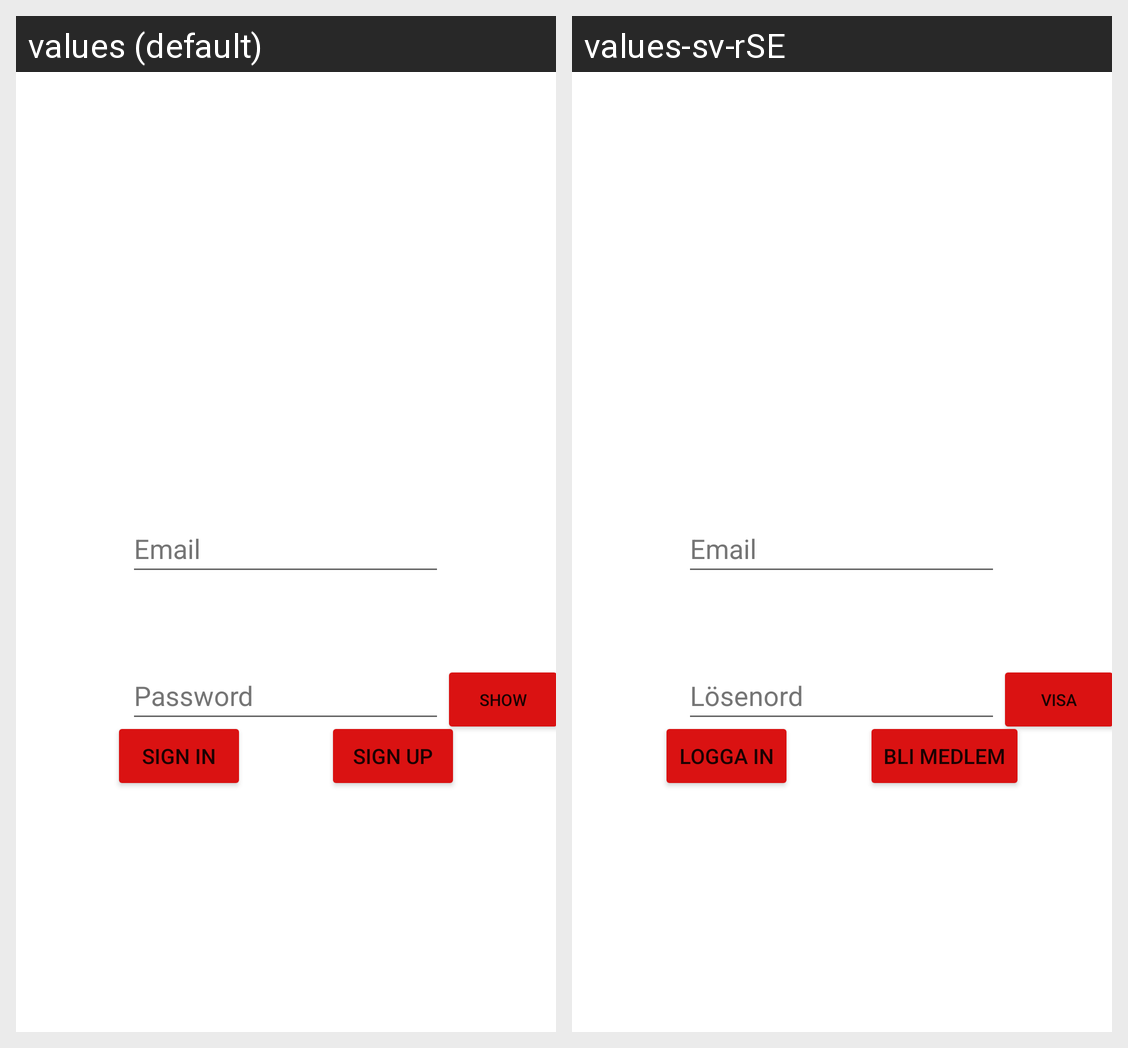

Locale-by-locale string values for the Android screen shown in this grid:
Android screen res/layout/activity_user.xml rendered under 2 locales, left to right: values (default), values-sv-rSE. Device: Nexus 5 (rendered at 1080×1920; each locale shown at half size, 540×960, under a caption strip naming it); theme Theme.Group7.
Strings drawn on this screen, with the default value and each locale's value (text and hints the layout hard-codes, and strings that could not be matched under every locale, appear in the picture but are not listed):

hintEmail_editText
  values: Email
  values-sv-rSE: Email

hintPassword_editText
  values: Password
  values-sv-rSE: Lösenord

signIn_button
  values: Sign in
  values-sv-rSE: Logga in

signUp_button
  values: Sign up
  values-sv-rSE: Bli medlem

show_button
  values: Show
  values-sv-rSE: Visa
